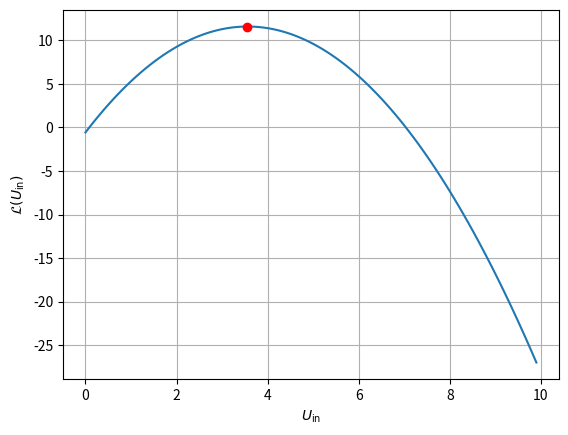

Write Python code to recreate this figure.
import numpy as np
import scipy as sp
import matplotlib.pyplot as plt

# Code taken from the variousU.py script
Vks1eV = np.array([
    -27.92236597,
    -27.87643337,
    -27.83054344,
    -27.96809299,
    -28.01389160,
])
occ1eV = np.array([
    0.52302810,
    0.52970306,
    0.53638244,
    0.51633850,
    0.50965977,
])

Vks2eV = np.array([
    -27.92302772,
    -27.86992248,
    -27.81683138,
    -27.97588766,
    -28.02878411,
])
occ2eV = np.array([
    0.52307522,
    0.53074523,
    0.53842017,
    0.51538899,
    0.50770847,
])

Vks3eV = np.array([
    -27.92369017,
    -27.86084960,
    -27.79798455,
    -27.98620518,
    -28.04860953,
])
occ3eV = np.array([
    0.52312228,
    0.53214242,
    0.54117012,
    0.51408599,
    0.50503642,
])

Vks4eV = np.array([
    -27.92435330,
    -27.84754563,
    -27.77042423,
    -28.00076067,
    -28.07697532,
])
occ4eV = np.array([
    0.52316929,
    0.53412693,
    0.54508078,
    0.51219005,
    0.50119539,
])

Vks5eV = np.array([
    -27.92501709,
    -27.82645468,
    -27.72746119,
    -28.02296566,
    -28.12054136,
])
occ5eV = np.array([
    0.52321624,
    0.53718421,
    0.55116191,
    0.50921699,
    0.49518595,
])

Vks6eV = np.array([
    -27.92568154,
    -27.78871910,
    -27.65017901,
    -28.06181482,
    -28.19688601,
])
occ6eV = np.array([
    0.52326312,
    0.54256212,
    0.56187446,
    0.50393014,
    0.48447606,
])

#Vks7eV=np.array([-27.92634660, -24.27958231, -24.28080604, -28.14757884,])
#occ7eV=np.array([0.52330994, 0.99426160, 0.99432586, 0.49191403,])

Vks682eV = np.array([
    -27.92622683,
    -27.72506016,
    -27.51989295,
    -28.12535495,
    -28.32410040,
])
occ682eV = np.array([
    0.52330152,
    0.55144021,
    0.57973318,
    0.49507844,
    0.46638445,
])

Vks8eV = np.array([
    -27.92701226,
    -24.27033990,
    -24.26925170,
    -26.80198711,
    -26.76126604,
])
occ8eV = np.array([
    0.52335669,
    0.99532212,
    0.99541128,
    0.00755080,
    0.00724690,
])

Vks9eV = np.array([
    -27.92767850,
    -24.26876871,
    -24.26950307,
    -26.61725606,
    -26.60197042,
])
occ9eV = np.array([
    0.52340338,
    0.99580131,
    0.99584802,
    0.00617019,
    0.00597875,
])

Vks10eV = np.array([
    -27.92834531,
    -24.26731551,
    -24.27026084,
    -26.52731986,
    -26.53374682,
])
occ10eV = np.array([
    0.52345000,
    0.99612065,
    0.99614420,
    0.00529116,
    0.00515631,
])

#We've ommitted 7. It broke.
pots = np.array([
    Vks1eV, Vks2eV, Vks3eV, Vks4eV, Vks5eV, Vks6eV, Vks682eV, Vks8eV, Vks9eV,
    Vks10eV
])
occs = np.array([
    occ1eV, occ2eV, occ3eV, occ4eV, occ5eV, occ6eV, occ682eV, occ8eV, occ9eV,
    occ10eV
])

_U_in = [1.,2.,3.,4.,5.,6.,6.82,]

# Total energy from unperturbed H2+
_E = np.array([
    -0.56217770331982,
    -0.55300988370770,
    -0.54384214405801,
    -0.53467448443624,
    -0.52550690490459,
    -0.51633940552239,
    -0.50882211587537,
])

# Find discrete values of f_Hxc as the slope of v(n)
_f = []
for i in range(len(_U_in)):
    f_Hxc = sp.stats.linregress(occs[i],pots[i])
    f_Hxc = f_Hxc.slope
    _f.append(f_Hxc)

# Define f_Hxc as the linear regression of same
def f_Hxc(x):
    reg = sp.stats.linregress(_U_in,_f)
    return (reg.slope * x) + reg.intercept

def E_DFTU(x):
    reg = sp.stats.linregress(_U_in,_E)
    return (reg.slope * x) + reg.intercept

def L(y):
    return E_DFTU(y) + y * (f_Hxc(y) - y)

U_in = np.arange(0,10,0.1)
L_U = []
for u in U_in:
    L_U.append(L(u))

print(sp.optimize.fmin(lambda x: -L(x), 1))
print(L(7.10899135266644/2))

plt.plot(U_in,L_U)
plt.plot(7.10899135266644/2, L(7.10899135266644/2),'ro')
plt.grid()
plt.xlabel(r"$U_{\mathrm{in}}$")
plt.ylabel(r"$\mathcal{L}(U_{\mathrm{in}})$")
plt.savefig("L.svg",transparent=True)
plt.show()
